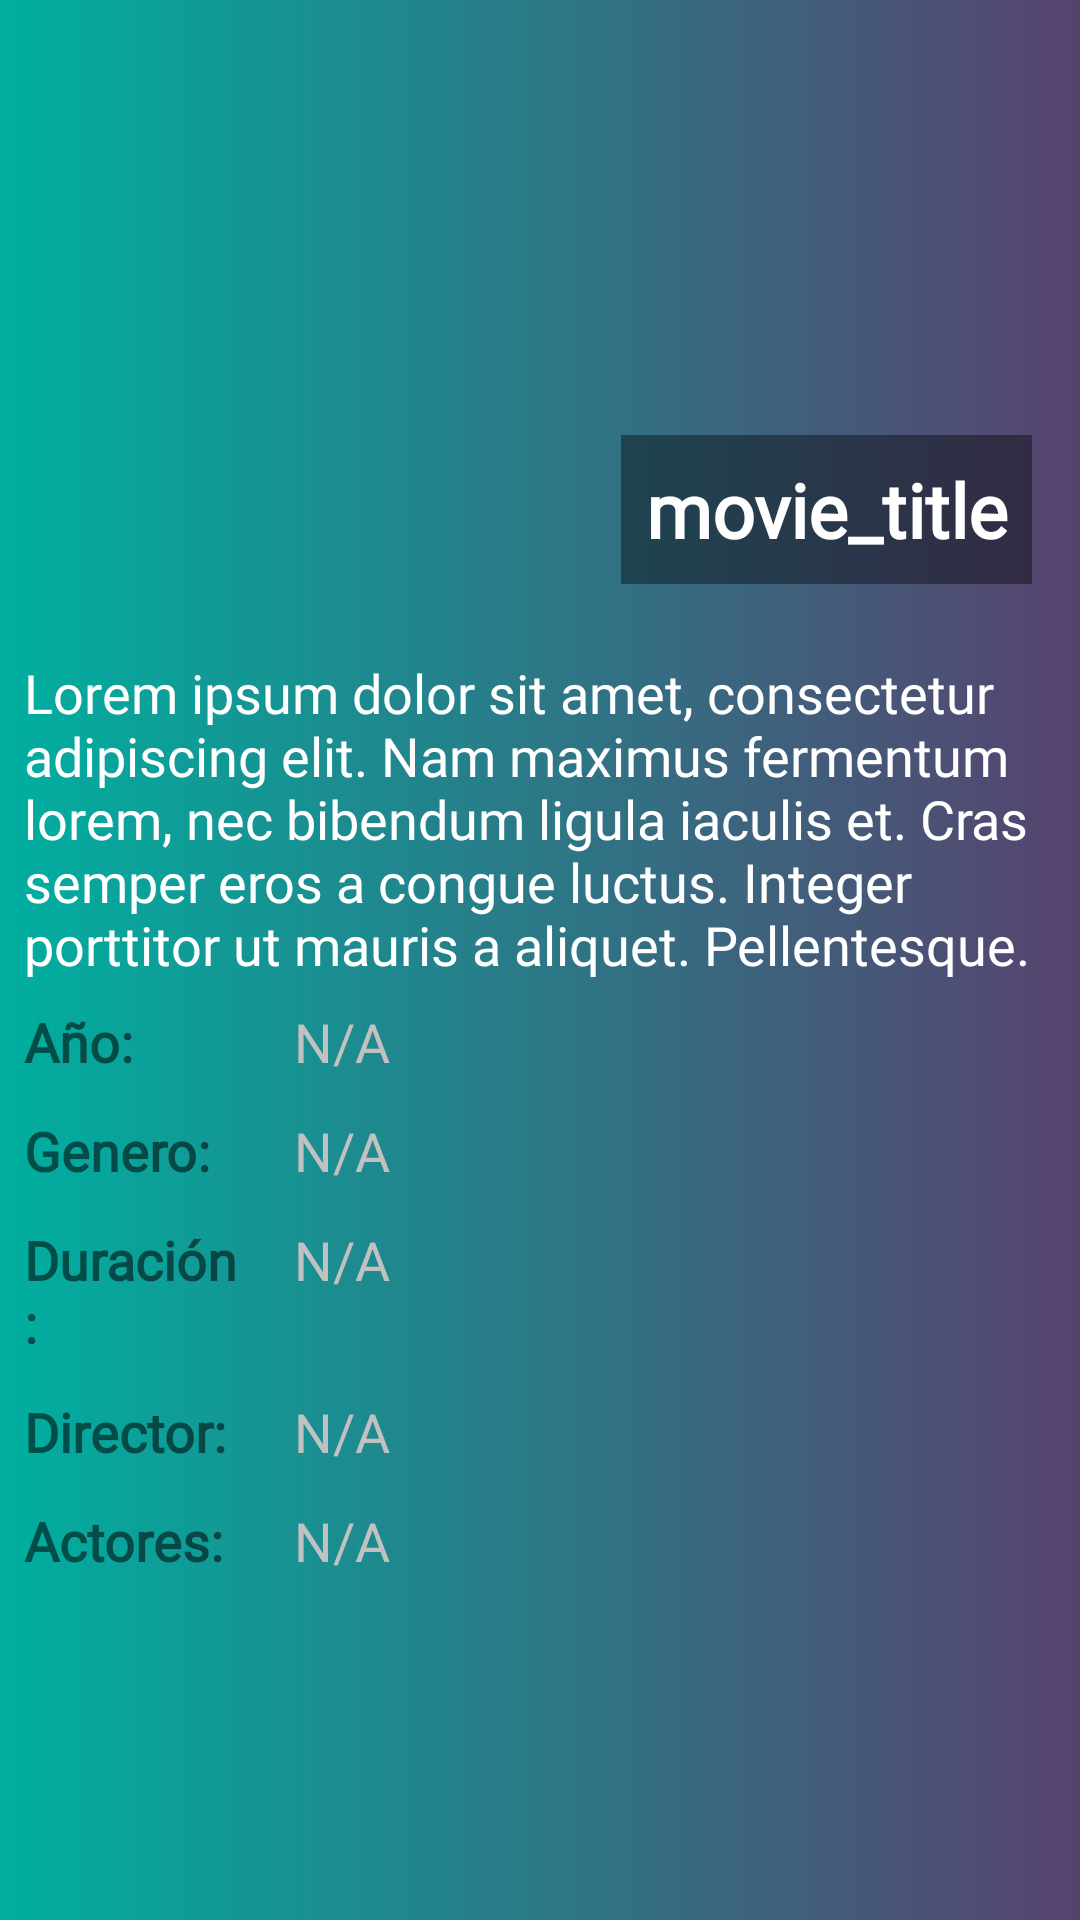

Here is an Android app screen rendered from its layout file. Give the layout XML and the strings, colors and styles it references.
<!-- AndroidManifest.xml: application theme AppTheme -->
<!-- res/layout/activity_movie_viewer.xml -->
<?xml version="1.0" encoding="utf-8"?>
<LinearLayout xmlns:android="http://schemas.android.com/apk/res/android"
              android:layout_width="match_parent"
              android:layout_height="match_parent" xmlns:tools="http://schemas.android.com/tools"
              xmlns:app="http://schemas.android.com/apk/res-auto"
              android:orientation="vertical"
              android:gravity="center"
              android:layout_gravity="center"
              android:background="@drawable/bg_cv"
              tools:context=".MovieViewer">

    <RelativeLayout
            android:layout_width="match_parent"
            android:layout_height="0dp"
            android:layout_weight="1">

        <ImageView
                android:id="@+id/image_main_content_fragment"
                android:layout_width="match_parent"
                android:layout_height="match_parent"
                android:scaleType="centerInside"
                android:src="@drawable/ic_launcher_background"
        />

        <ImageView
                android:id="@+id/app_bar_image_viewer"
                android:layout_width="match_parent"
                android:layout_height="match_parent"
                android:scaleType="centerCrop"
                android:src="@drawable/ic_launcher_background"
        />
        <TextView
                app:fontFamily="@font/advent_pro_thin"
                android:id="@+id/movie_title"
                android:layout_width="wrap_content"
                android:layout_height="wrap_content"
                android:fontFamily="@font/advent_pro_thin"
                android:textStyle="bold"
                android:layout_alignEnd="@id/image_main_content_fragment"
                android:layout_alignRight="@id/image_main_content_fragment"
                android:layout_alignBottom="@id/image_main_content_fragment"
                android:layout_margin="16dp"

                android:background="#65000000"
                android:gravity="end"

                android:lines="1"
                android:padding="8dp"

                android:text="@string/movie_title_string"
                android:textColor="#fff"
                android:textSize="25sp" />

    </RelativeLayout>

    <ScrollView
            android:layout_width="match_parent"
            android:layout_height="0dp"
            android:layout_weight="2"
            android:layout_marginTop="8dp">

        <LinearLayout
                android:orientation="vertical"
                android:layout_width="match_parent"
                android:layout_height="wrap_content">

            <TextView
                    android:id="@+id/description"
                    android:textColor="#fff"
                    app:fontFamily="@font/advent_pro_thin"
                    android:layout_width="match_parent"
                    android:layout_height="wrap_content"
                    android:paddingLeft="8dp"
                    android:paddingRight="8dp"
                    android:layout_marginBottom="8dp"

                    android:text="@string/lorem_30_string"
                    android:textSize="18sp"
            />

            <LinearLayout
                    android:orientation="horizontal"
                    android:layout_width="match_parent"
                    android:layout_height="wrap_content"
                    android:layout_marginBottom="8dp"
            >

                <TextView
                        app:fontFamily="@font/advent_pro_thin"
                        android:layout_width="0dp"
                        android:layout_weight="1"
                        android:layout_height="wrap_content"
                        android:paddingLeft="8dp"
                        android:paddingRight="8dp"
                        android:layout_marginBottom="4dp"

                        android:text="Año:"
                        android:textSize="18sp"
                        android:textStyle="bold"
                />

                <TextView
                        android:id="@+id/year"
                        android:textColor="#C1C1C1"
                        app:fontFamily="@font/advent_pro_thin"
                        android:layout_width="0dp"
                        android:layout_weight="3"
                        android:layout_height="wrap_content"
                        android:paddingLeft="8dp"
                        android:paddingRight="8dp"
                        android:layout_marginBottom="4dp"

                        android:text="@string/n_a_value"
                        android:textSize="18sp"
                />

            </LinearLayout>

            <LinearLayout
                    android:orientation="horizontal"
                    android:layout_width="match_parent"
                    android:layout_height="wrap_content"
                    android:layout_marginBottom="8dp"
            >

                <TextView
                        app:fontFamily="@font/advent_pro_thin"
                        android:layout_width="0dp"
                        android:layout_weight="1"
                        android:layout_height="wrap_content"
                        android:paddingLeft="8dp"
                        android:paddingRight="8dp"
                        android:layout_marginBottom="4dp"

                        android:text="Genero:"
                        android:textSize="18sp"
                        android:textStyle="bold"
                />

                <TextView
                        android:textColor="#C1C1C1"
                        app:fontFamily="@font/advent_pro_thin"
                        android:id="@+id/genre_detalles"

                        android:layout_width="0dp"
                        android:layout_weight="3"
                        android:layout_height="wrap_content"
                        android:paddingLeft="8dp"
                        android:paddingRight="8dp"
                        android:layout_marginBottom="4dp"

                        android:text="@string/n_a_value"
                        android:textSize="18sp"
                />

            </LinearLayout>

            <LinearLayout
                    android:orientation="horizontal"
                    android:layout_width="match_parent"
                    android:layout_height="wrap_content"
                    android:layout_marginBottom="8dp"
            >

                <TextView
                        app:fontFamily="@font/advent_pro_thin"
                        android:layout_width="0dp"
                        android:layout_weight="1"
                        android:layout_height="wrap_content"
                        android:paddingLeft="8dp"
                        android:paddingRight="8dp"
                        android:layout_marginBottom="4dp"

                        android:text="Duración:"
                        android:textSize="18sp"
                        android:textStyle="bold"
                />

                <TextView
                        android:textColor="#C1C1C1"
                        app:fontFamily="@font/advent_pro_thin"
                        android:id="@+id/duracion_detalles"

                        android:layout_width="0dp"
                        android:layout_weight="3"
                        android:layout_height="wrap_content"
                        android:paddingLeft="8dp"
                        android:paddingRight="8dp"
                        android:layout_marginBottom="4dp"

                        android:text="@string/n_a_value"
                        android:textSize="18sp"
                />

            </LinearLayout>

            <LinearLayout
                    android:orientation="horizontal"
                    android:layout_width="match_parent"
                    android:layout_height="wrap_content"
                    android:layout_marginBottom="8dp"
            >

                <TextView

                        app:fontFamily="@font/advent_pro_thin"
                        android:layout_width="0dp"
                        android:layout_weight="1"
                        android:layout_height="wrap_content"
                        android:paddingLeft="8dp"
                        android:paddingRight="8dp"
                        android:layout_marginBottom="4dp"

                        android:text="Director:"
                        android:textSize="18sp"
                        android:textStyle="bold"
                />

                <TextView
                        android:textColor="#C1C1C1"
                        app:fontFamily="@font/advent_pro_thin"
                        android:id="@+id/director_detalles"

                        android:layout_width="0dp"
                        android:layout_weight="3"
                        android:layout_height="wrap_content"
                        android:paddingLeft="8dp"
                        android:paddingRight="8dp"
                        android:layout_marginBottom="4dp"

                        android:text="@string/n_a_value"
                        android:textSize="18sp"
                />

            </LinearLayout>

            <LinearLayout
                    android:orientation="horizontal"
                    android:layout_width="match_parent"
                    android:layout_height="wrap_content"
                    android:layout_marginBottom="8dp"
            >

                <TextView

                        app:fontFamily="@font/advent_pro_thin"
                        android:layout_width="0dp"
                        android:layout_weight="1"
                        android:layout_height="wrap_content"
                        android:paddingLeft="8dp"
                        android:paddingRight="8dp"
                        android:layout_marginBottom="4dp"

                        android:text="Actores:"
                        android:textSize="18sp"
                        android:textStyle="bold"
                />

                <TextView
                        android:textColor="#C1C1C1"
                        app:fontFamily="@font/advent_pro_thin"
                        android:id="@+id/actores_detalles"

                        android:layout_width="0dp"
                        android:layout_weight="3"
                        android:layout_height="wrap_content"
                        android:paddingLeft="8dp"
                        android:paddingRight="8dp"
                        android:layout_marginBottom="4dp"

                        android:text="@string/n_a_value"
                        android:textSize="18sp"
                />


            </LinearLayout>


        </LinearLayout>

    </ScrollView>
</LinearLayout>
<!-- resources referenced by this layout -->
<resources>
  <!-- drawable bg_cv (drawable) -->
  <?xml version="1.0" encoding="utf-8"?>
  <shape xmlns:android="http://schemas.android.com/apk/res/android">
  
      <gradient
          android:startColor="#00AFA0"
          android:endColor="#57426E">
  
      </gradient>
  
  </shape>
  <string name="lorem_30_string">Lorem ipsum dolor sit amet, consectetur adipiscing elit. Nam maximus fermentum lorem, nec bibendum ligula iaculis et. Cras semper eros a congue luctus. Integer porttitor ut mauris a aliquet. Pellentesque.</string>
  <string name="movie_title_string">movie_title</string>
  <string name="n_a_value">N/A</string>
  <style name="AppTheme" parent="Theme.AppCompat.Light.DarkActionBar">
          
          <item name="colorPrimary">#1389A2</item>
          <item name="colorPrimaryDark">#000</item>
          <item name="colorAccent">#1389A2</item>
      </style>
</resources>
